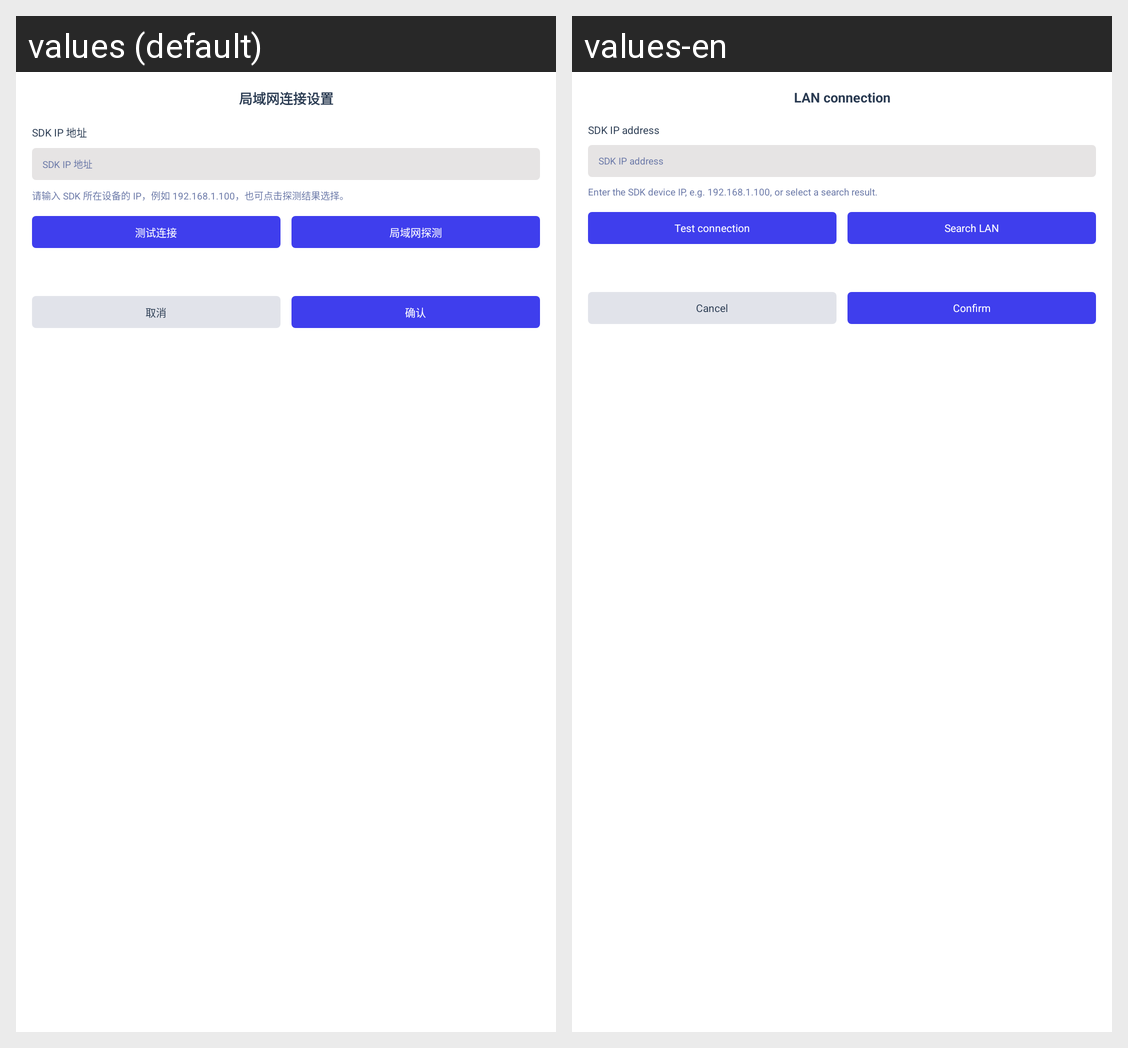

For this localized Android screen grid, give each drawn string resource with its value in every locale shown.
Android screen res/layout/dialog_ws_connection.xml rendered under 2 locales, left to right: values (default), values-en. Device: Nexus 5 (rendered at 1080×1920; each locale shown at half size, 540×960, under a caption strip naming it); theme AppTheme.NoActionBar.
Strings drawn on this screen, with the default value and each locale's value (text and hints the layout hard-codes, and strings that could not be matched under every locale, appear in the picture but are not listed):

ws_settings
  values: 局域网连接设置
  values-en: LAN connection

ws_address_hint
  values: SDK IP 地址
  values-en: SDK IP address

ws_address_help
  values: 请输入 SDK 所在设备的 IP，例如 192.168.1.100，也可点击探测结果选择。
  values-en: Enter the SDK device IP, e.g. 192.168.1.100, or select a search result.

ws_test
  values: 测试连接
  values-en: Test connection

ws_discover
  values: 局域网探测
  values-en: Search LAN

button_cancel
  values: 取消
  values-en: Cancel

button_confirm
  values: 确认
  values-en: Confirm
